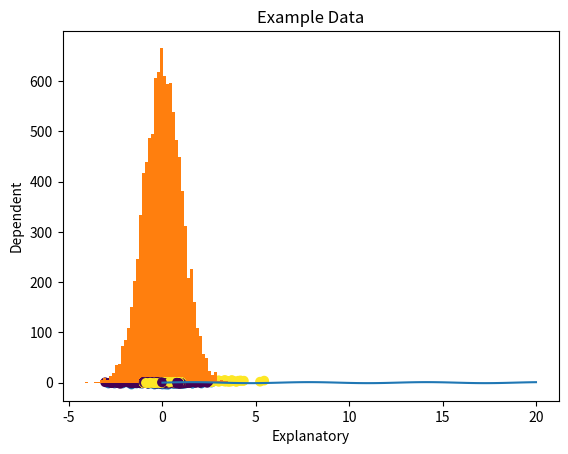

The script that saved this image:
#### Code for Section 3 - Matplotlib of the Deep Learning Prerequisities course
# Plotting in VSCode .py files: https://donjayamanne.github.io/pythonVSCodeDocs/docs/jupyter_examples/

' Lesson 14. Line Chart '
#%%
import numpy as np
import matplotlib.pyplot as plt

#%% Line
# Create fake data and boring plot
x = np.linspace(0, 20, 100)
y = np.sin(x)
plt.plot(x,y)
plt.xlabel('Explanatory')
plt.ylabel('Dependent')
# plt.title('Example Data')  # this code returns output with it ("Text(0.5 ....)") - to get rid of this, end the line with a semicolon
plt.title('Example Data');
# plt.show # this isn't important here because we are running this .py file like a .ipynb file


' Lesson 15. Scatterplot '
# %%
# Simple Scatter
xy = np.random.randn(100,2)
plt.scatter(xy[:,0], xy[:,1]);

# %%
X = np.random.randn(200,2)
X[:50] += 3
Y = np.zeros(200)
Y[:50] = 1

plt.scatter(X[:,0], X[:,1], c=Y)

' Lesson 16. Histogram'
# %%
X = np.random.randn(10000)
plt.hist(X, bins=50);
print("Mean of X={}".format(X.mean().round(2)))
print("SD of X={}".format(X.std().round(2)))

' Lesson 17. Plotting Images'
# %%
# you can view images using the PIL package
# then converting to a np.array
# plotting these images (either the original or the numpy array) is simple
    # plt.imshow(image)
    # image will be a 3 channel object with the third channel representing the color
    # if we smash the third channel down, it results in an image that is green...this is a mapping done by Python (how it interprets the lack of third channel)
    # plt.imshow(cmap='gray') will make the smashed image into black and white

' Lesson 18. Matplotlib Exercise '
x = np.random.random((10000,2)) * 2 - 1
y = np.zeros(10000)

y[np.sign(x[:,0]) == np.sign(x[:,1])] = 2
print(x)
print(y)

plt.scatter(x[:,0], x[:,1], c=y);

# %%
